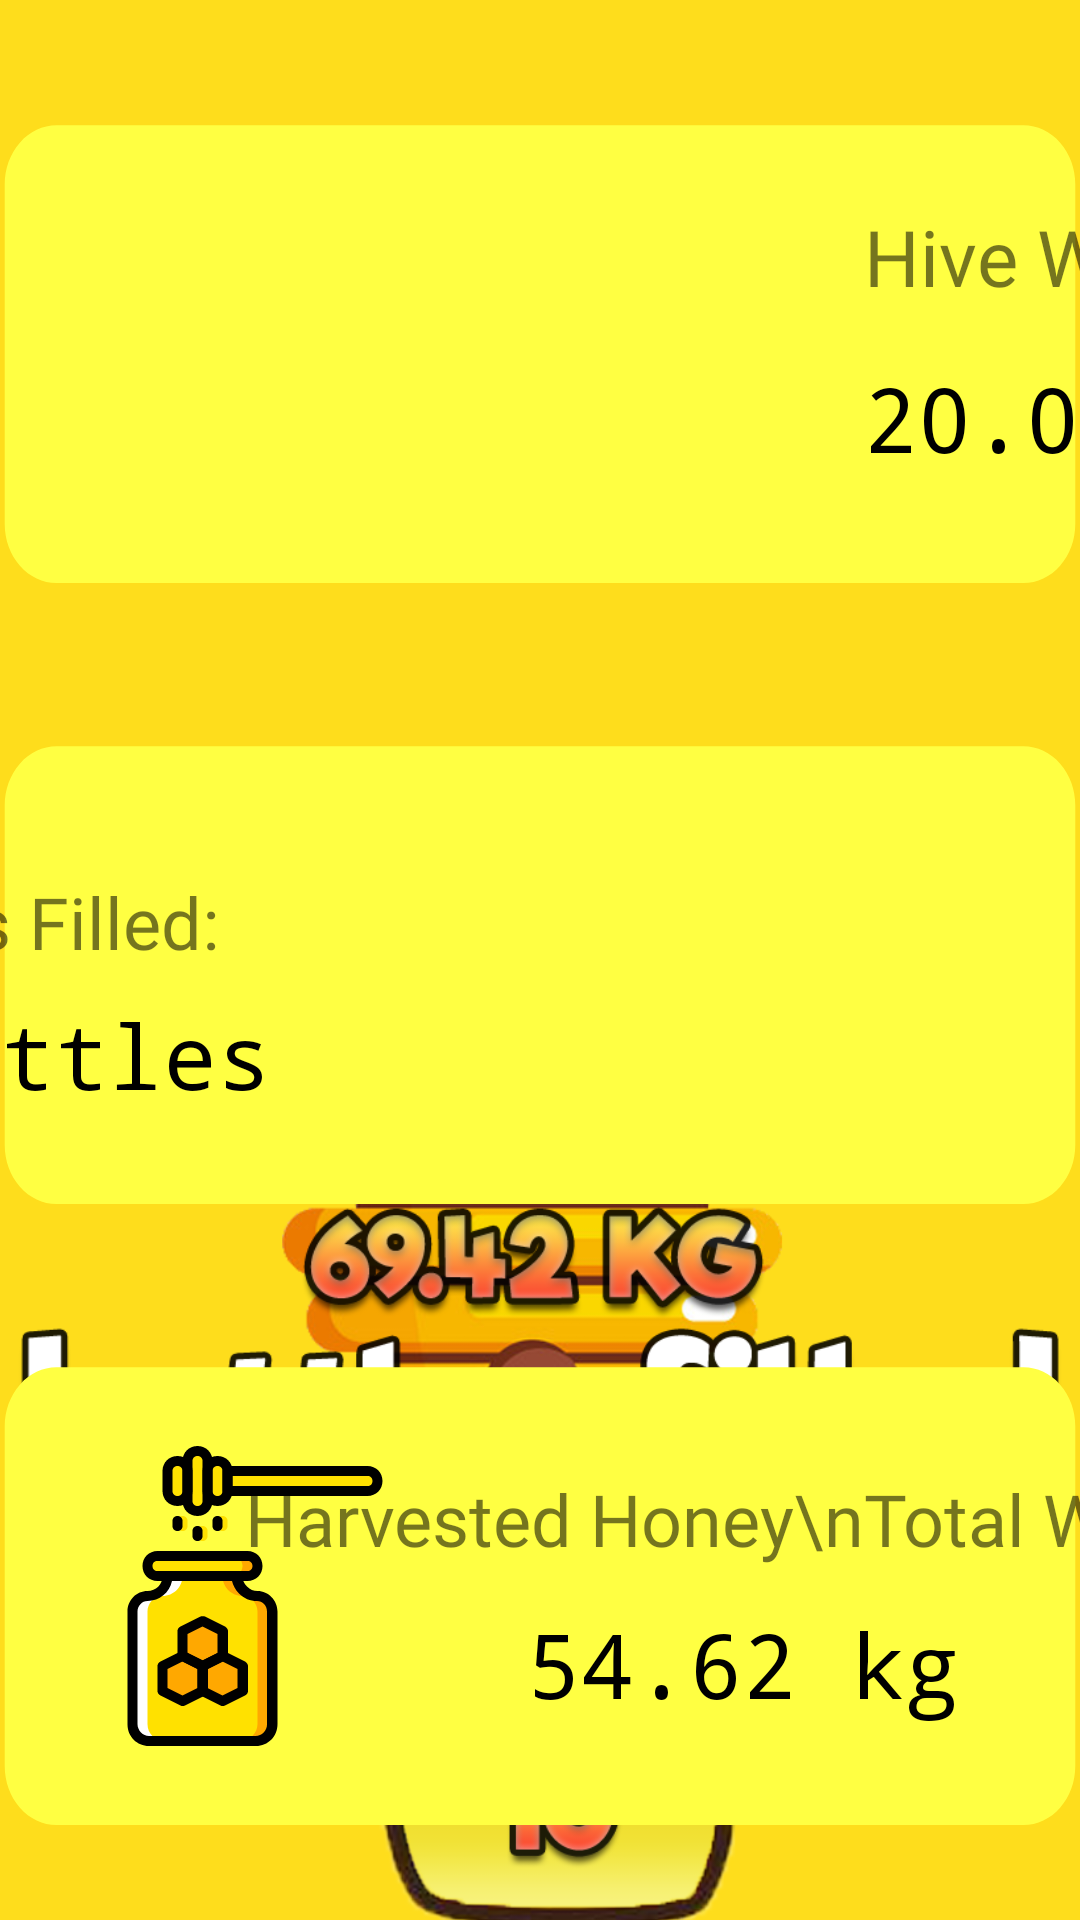

This screen was rendered from an Android layout file. Write that file and the resources it references.
<!-- AndroidManifest.xml: application theme AppTheme -->
<!-- res/layout/fragment_home.xml -->
<?xml version="1.0" encoding="utf-8"?>
<androidx.constraintlayout.widget.ConstraintLayout
    xmlns:android="http://schemas.android.com/apk/res/android"
    xmlns:app="http://schemas.android.com/apk/res-auto"
    xmlns:tools="http://schemas.android.com/tools"
    android:layout_width="match_parent"
    android:layout_height="match_parent"
    tools:context=".HomeFragment"
    android:background="@color/colorBackground">

    

    <ImageView
        android:id="@+id/hive_weight_card"
        android:layout_width="wrap_content"
        android:layout_height="wrap_content"
        android:layout_marginTop="36dp"
        android:src="@drawable/homecard"
        app:layout_constraintEnd_toEndOf="parent"
        app:layout_constraintStart_toStartOf="parent"
        app:layout_constraintTop_toTopOf="parent" />

    <ImageView
        android:id="@+id/hive_weight_img"
        android:layout_width="wrap_content"
        android:layout_height="wrap_content"
        android:layout_marginTop="32dp"
        android:src="@drawable/hive_weight"
        app:layout_constraintEnd_toEndOf="@+id/hive_weight_card"
        app:layout_constraintHorizontal_bias="0.103"
        app:layout_constraintStart_toStartOf="@+id/hive_weight_card"
        app:layout_constraintTop_toTopOf="@+id/hive_weight_card" />

    <TextView
        android:id="@+id/hive_weight_text"
        android:layout_width="wrap_content"
        android:layout_height="wrap_content"
        android:layout_marginStart="8dp"
        android:layout_marginTop="32dp"
        android:layout_marginEnd="8dp"
        android:fontFamily="@font/ubuntu_mono_bold"
        android:text="Hive Weight:"
        android:textSize="26sp"
        app:layout_constraintEnd_toEndOf="@+id/hive_weight_card"
        app:layout_constraintHorizontal_bias="0.512"
        app:layout_constraintStart_toEndOf="@+id/hive_weight_img"
        app:layout_constraintTop_toTopOf="@+id/hive_weight_card" />

    <TextView
        android:id="@+id/hive_weight_result"
        android:layout_width="wrap_content"
        android:layout_height="wrap_content"
        android:layout_marginStart="8dp"
        android:layout_marginTop="16dp"
        android:layout_marginEnd="8dp"
        android:fontFamily="monospace"
        android:text="20.05 kg"
        android:textColor="#000000"
        android:textSize="30sp"
        app:layout_constraintEnd_toEndOf="@+id/hive_weight_card"
        app:layout_constraintHorizontal_bias="0.558"
        app:layout_constraintStart_toEndOf="@+id/hive_weight_img"
        app:layout_constraintTop_toBottomOf="@+id/hive_weight_text" />

    


    <ImageView
        android:id="@+id/bottles_filled_card"
        android:layout_width="wrap_content"
        android:layout_height="wrap_content"
        android:src="@drawable/homecard"
        app:layout_constraintEnd_toEndOf="parent"
        app:layout_constraintHorizontal_bias="0.486"
        app:layout_constraintStart_toStartOf="parent"
        app:layout_constraintTop_toBottomOf="@+id/hive_weight_card" />

    <ImageView
        android:id="@+id/bottles_filled_img"
        android:layout_width="wrap_content"
        android:layout_height="wrap_content"
        android:layout_marginTop="36dp"
        android:src="@drawable/bottles_filled"
        app:layout_constraintEnd_toEndOf="@+id/bottles_filled_card"
        app:layout_constraintHorizontal_bias="0.93"
        app:layout_constraintStart_toStartOf="@+id/bottles_filled_card"
        app:layout_constraintTop_toTopOf="@+id/bottles_filled_card" />

    <TextView
        android:id="@+id/bottles_filled_text"
        android:layout_width="wrap_content"
        android:layout_height="wrap_content"
        android:layout_marginStart="8dp"
        android:layout_marginTop="48dp"
        android:layout_marginEnd="8dp"
        android:fontFamily="@font/ubuntu_mono_bold"
        android:text="Bottles Filled:"
        android:textSize="24sp"
        app:layout_constraintEnd_toStartOf="@+id/bottles_filled_img"
        app:layout_constraintHorizontal_bias="0.508"
        app:layout_constraintStart_toStartOf="@+id/bottles_filled_card"
        app:layout_constraintTop_toTopOf="@+id/bottles_filled_card" />

    <TextView
        android:id="@+id/bottles_filled_result"
        android:layout_width="wrap_content"
        android:layout_height="wrap_content"
        android:layout_marginStart="8dp"
        android:layout_marginTop="8dp"
        android:layout_marginEnd="8dp"
        android:fontFamily="monospace"
        android:text="48 bottles"
        android:textColor="#000000"
        android:textSize="30sp"
        app:layout_constraintEnd_toStartOf="@+id/bottles_filled_img"
        app:layout_constraintStart_toStartOf="@+id/bottles_filled_card"
        app:layout_constraintTop_toBottomOf="@+id/bottles_filled_text" />

    

    <ImageView
        android:id="@+id/total_weight_card"
        android:layout_width="wrap_content"
        android:layout_height="wrap_content"
        android:src="@drawable/homecard"
        app:layout_constraintEnd_toEndOf="parent"
        app:layout_constraintStart_toStartOf="parent"
        app:layout_constraintTop_toBottomOf="@+id/bottles_filled_card" />


    <ImageView
        android:id="@+id/total_weight_img"
        android:layout_width="wrap_content"
        android:layout_height="wrap_content"
        android:layout_marginTop="32dp"
        android:src="@drawable/total_harvested"
        app:layout_constraintEnd_toEndOf="@+id/total_weight_card"
        app:layout_constraintHorizontal_bias="0.135"
        app:layout_constraintStart_toStartOf="@+id/total_weight_card"
        app:layout_constraintTop_toTopOf="@+id/total_weight_card" />

    <TextView
        android:id="@+id/total_weight_text"
        android:layout_width="wrap_content"
        android:layout_height="wrap_content"
        android:layout_marginStart="8dp"
        android:layout_marginTop="40dp"
        android:layout_marginEnd="8dp"
        android:fontFamily="@font/ubuntu_mono_bold"
        android:gravity="center"
        android:text="Harvested Honey\nTotal Weight:"
        android:textSize="24sp"
        app:layout_constraintEnd_toEndOf="@+id/total_weight_card"
        app:layout_constraintHorizontal_bias="0.447"
        app:layout_constraintStart_toEndOf="@+id/total_weight_img"
        app:layout_constraintTop_toTopOf="@+id/total_weight_card" />

    <TextView
        android:id="@+id/total_weight_result"
        android:layout_width="wrap_content"
        android:layout_height="wrap_content"
        android:layout_marginStart="8dp"
        android:layout_marginTop="12dp"
        android:layout_marginEnd="8dp"
        android:fontFamily="monospace"
        android:text="54.62 kg"
        android:textColor="#000000"
        android:textSize="30sp"
        app:layout_constraintEnd_toEndOf="@+id/total_weight_card"
        app:layout_constraintStart_toEndOf="@+id/total_weight_img"
        app:layout_constraintTop_toBottomOf="@+id/total_weight_text" />

</androidx.constraintlayout.widget.ConstraintLayout>
<!-- resources referenced by this layout -->
<resources>
  <color name="colorBackground">#FEDD1C</color>
  <!-- drawable bottles_filled: vector/xml drawable (drawable, 9693 chars, omitted) -->
  <!-- drawable hive_weight: vector/xml drawable (drawable, 6085 chars, omitted) -->
  <!-- drawable homecard (drawable) -->
  <vector xmlns:android="http://schemas.android.com/apk/res/android"
      android:width="374dp"
      android:height="207dp"
      android:viewportWidth="344"
      android:viewportHeight="167">
      <path
          android:pathData="M326,129.5L18,129.5C13.593,129.5 9.449,127.784 6.333,124.667C3.216,121.551 1.5,117.407 1.5,113L1.5,18C1.5,13.593 3.216,9.449 6.333,6.333C9.449,3.216 13.593,1.5 18,1.5L326,1.5C330.407,1.5 334.551,3.216 337.667,6.333C340.784,9.449 342.5,13.593 342.5,18L342.5,72.218L342.5,113C342.5,117.407 340.784,121.551 337.667,124.667C334.551,127.784 330.407,129.5 326,129.5Z"
          android:fillColor="#FFFF42"
          />
  </vector>
  <!-- drawable total_harvested: vector/xml drawable (drawable, 8532 chars, omitted) -->
  <style name="AppTheme" parent="Theme.AppCompat.Light.NoActionBar">
          
          <item name="colorPrimary">@color/colorPrimary</item>
          <item name="colorPrimaryDark">@color/colorPrimary</item>
          <item name="colorAccent">@color/colorAccent</item>
      </style>
  <color name="colorPrimary">#212021</color>
  <color name="colorAccent">#F11D1C</color>
</resources>
